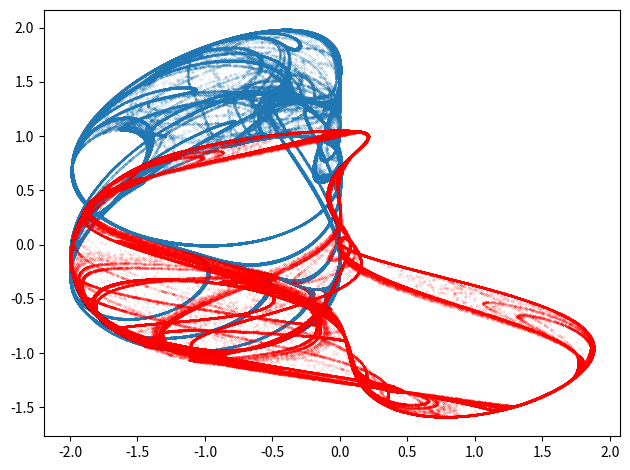

Generate this figure with matplotlib:
"""Výpočet a vykreslení De Jongova podivného atraktoru."""

# MIT License
#
# Copyright (c) 2020 Pavel Tišnovský
#
# Permission is hereby granted, free of charge, to any person obtaining a copy
# of this software and associated documentation files (the "Software"), to deal
# in the Software without restriction, including without limitation the rights
# to use, copy, modify, merge, publish, distribute, sublicense, and/or sell
# copies of the Software, and to permit persons to whom the Software is
# furnished to do so, subject to the following conditions:
#
# The above copyright notice and this permission notice shall be included in
# all copies or substantial portions of the Software.
#
# THE SOFTWARE IS PROVIDED "AS IS", WITHOUT WARRANTY OF ANY KIND, EXPRESS OR
# IMPLIED, INCLUDING BUT NOT LIMITED TO THE WARRANTIES OF MERCHANTABILITY,
# FITNESS FOR A PARTICULAR PURPOSE AND NONINFRINGEMENT. IN NO EVENT SHALL THE
# AUTHORS OR COPYRIGHT HOLDERS BE LIABLE FOR ANY CLAIM, DAMAGES OR OTHER
# LIABILITY, WHETHER IN AN ACTION OF CONTRACT, TORT OR OTHERWISE, ARISING FROM,
# OUT OF OR IN CONNECTION WITH THE SOFTWARE OR THE USE OR OTHER DEALINGS IN THE
# SOFTWARE.

# De Jong attractor

# Import všech potřebných knihoven - Numpy, Matplotlibu a standardní
# matematické knihovny, ze které se využijí jen některé vybrané funkce.
import matplotlib.pyplot as plt
import numpy as np
from math import sin, cos


def de_jong(x, y, a, b, c, d):
    """Funkce pro výpočet dalšího bodu De Jongova atraktoru."""
    x_dot = sin(a * y) - cos(b * x)
    y_dot = sin(c * x) - cos(d * y)
    return x_dot, y_dot


# Celkový počet vypočtených bodů na atraktoru.
n = 500000

# Počet bodů ze začátku výpočtu, které se nevykreslí.
settle_down_points = 1000

# Prozatím prázdné pole připravené pro uložení výsledků výpočtu.
x = np.zeros((n,))
y = np.zeros((n,))

# Počáteční hodnoty pro výpočet De Jongova atraktoru.
x[0], y[0] = (0.0, 0.0)

# Parametry ovlivňující výpočet prvního podivného atraktoru.
A = -2.7
B = -0.09
C = -0.86
D = -2.20

# Vlastní výpočet podivného atraktoru.
for i in range(n-1):
    x_dot, y_dot = de_jong(x[i], y[i], A, B, C, D)
    x[i+1] = x_dot
    y[i+1] = y_dot

# Vykreslení grafu s atraktorem.
plt.plot(x[settle_down_points:], y[settle_down_points:], 'o', markersize=0.1)

# Změna velikosti komponent v grafu.
plt.tight_layout()

# Uložení grafu pro jeho další zpracování.
plt.savefig("de_jong_1.png")

# Výsledek by měl vypadat následovně:
# ![de_jong_1.png](de_jong_1.png)
# (oproti originálu zmenšeno)

# Zobrazení grafu.
plt.show()

# ---------------------------------------------------------------------

# Parametry druhého atraktoru.
A = 1.641
B = 1.902
C = 0.316
D = 1.525

# Vlastní výpočet atraktoru - druhá varianta.
for i in range(n-1):
    x_dot, y_dot = de_jong(x[i], y[i], A, B, C, D)
    x[i+1] = x_dot
    y[i+1] = y_dot

# Vykreslení grafu.
plt.plot(x[settle_down_points:], y[settle_down_points:],
         'o', markersize=0.1, color='red')

# Změna velikosti komponent v grafu.
plt.tight_layout()

# Uložení grafu pro jeho další zpracování.
plt.savefig("de_jong_2.png")

# Výsledek by měl vypadat následovně:
# ![de_jong_2.png](de_jong_2.png)
# (oproti originálu zmenšeno)

# Zobrazení grafu.
plt.show()

# Konec.
